3-way image classification set "Private" from GitHub (Slade-99/Deep_Learning); label vocabulary: abnormal, normal, pneumonia.

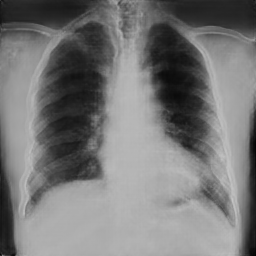
Label: abnormal

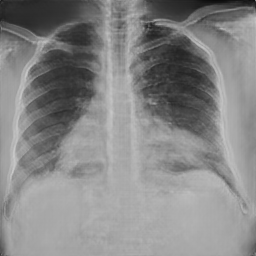
Label: normal

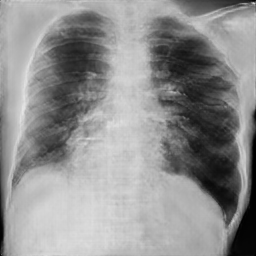
Label: pneumonia

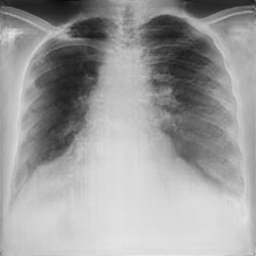
Label: pneumonia

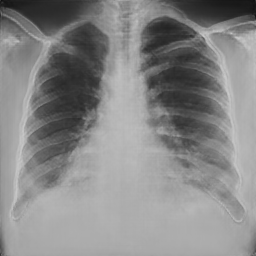
Label: normal

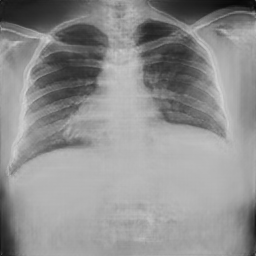
Label: normal
